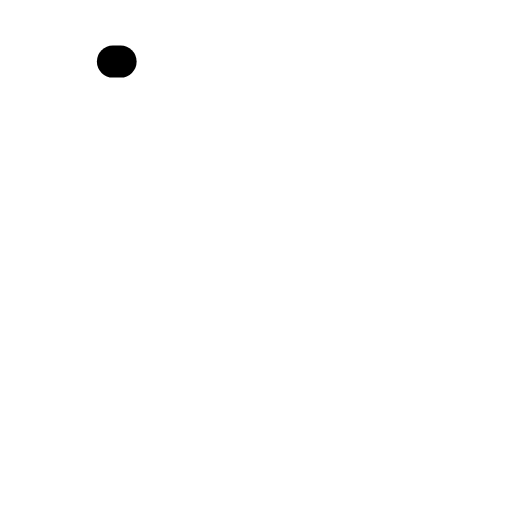
t = 0.00 s
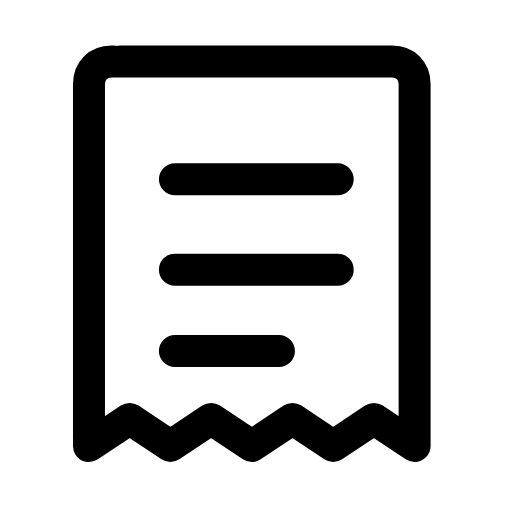
t = 0.26 s
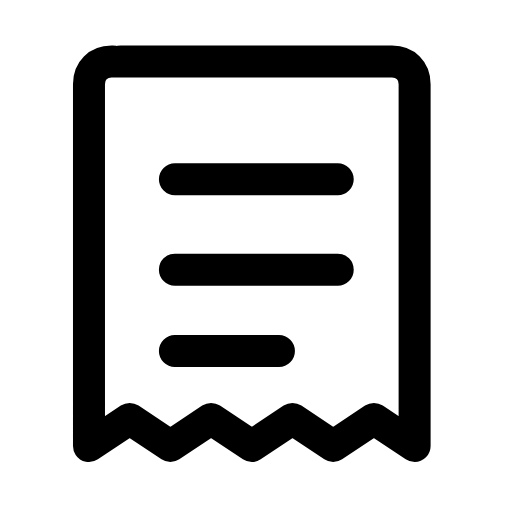
t = 0.50 s
t = 0.73 s: frame unchanged from t = 0.50 s, image omitted
t = 1.02 s: frame unchanged from t = 0.50 s, image omitted
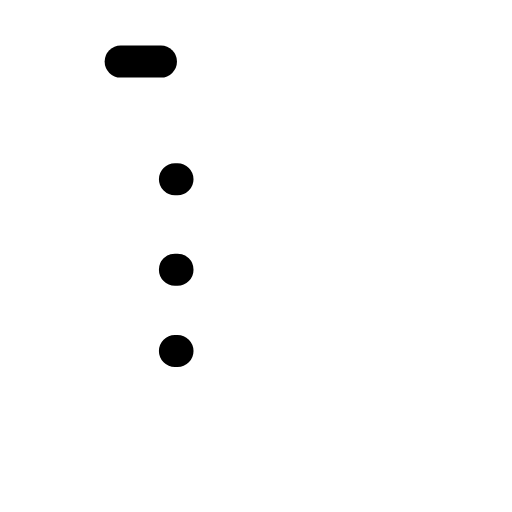
t = 1.26 s

The animated SVG that drew these frames (rendered in a browser with its animation timeline set to each time). Animation: 2 SMIL elements (animate=2); one cycle of 1.50 s, repeats indefinitely.

<svg xmlns="http://www.w3.org/2000/svg" width="24" height="24" viewBox="0 0 24 24" fill="none"><g transform="translate(-0.705 -0.716) scale(1.06)"><path stroke="currentColor" stroke-width="1.415" stroke-linecap="round" stroke-linejoin="round" fill="none" d="M6 3.4L18 3.4C18.6 3.4 19 3.8 19 4.4L19 20.4L17.2 19.2L15.4 20.4L13.6 19.2L11.8 20.4L10 19.2L8.2 20.4L6.4 19.2L4.6 20.4L4.6 4.4C4.6 3.8 5 3.4 5.6 3.4Z" pathLength="1" stroke-dasharray="1"><animate attributeName="stroke-dashoffset" values="1;1;0;0;0;0;1;1;1" keyTimes="0;0;0.189;0.45;0.6;0.774;0.9;0.9;1" dur="1.5s" repeatCount="indefinite" calcMode="spline" keySplines="0.16 1 0.3 1;0.16 1 0.3 1;0.16 1 0.3 1;0.16 1 0.3 1;0.16 1 0.3 1;0.16 1 0.3 1;0.16 1 0.3 1;0.16 1 0.3 1"/></path><path stroke="currentColor" stroke-width="1.415" stroke-linecap="round" stroke-linejoin="round" fill="none" d="M8.4 8.6L15.6 8.6M8.4 12.6L15.6 12.6M8.4 16.2L13 16.2" pathLength="1" stroke-dasharray="1"><animate attributeName="stroke-dashoffset" values="1;1;0;0;0;0;1;1;1" keyTimes="0;0.0315;0.2205;0.45;0.6;0.753;0.879;0.9;1" dur="1.5s" repeatCount="indefinite" calcMode="spline" keySplines="0.16 1 0.3 1;0.16 1 0.3 1;0.16 1 0.3 1;0.16 1 0.3 1;0.16 1 0.3 1;0.16 1 0.3 1;0.16 1 0.3 1;0.16 1 0.3 1"/></path></g></svg>
